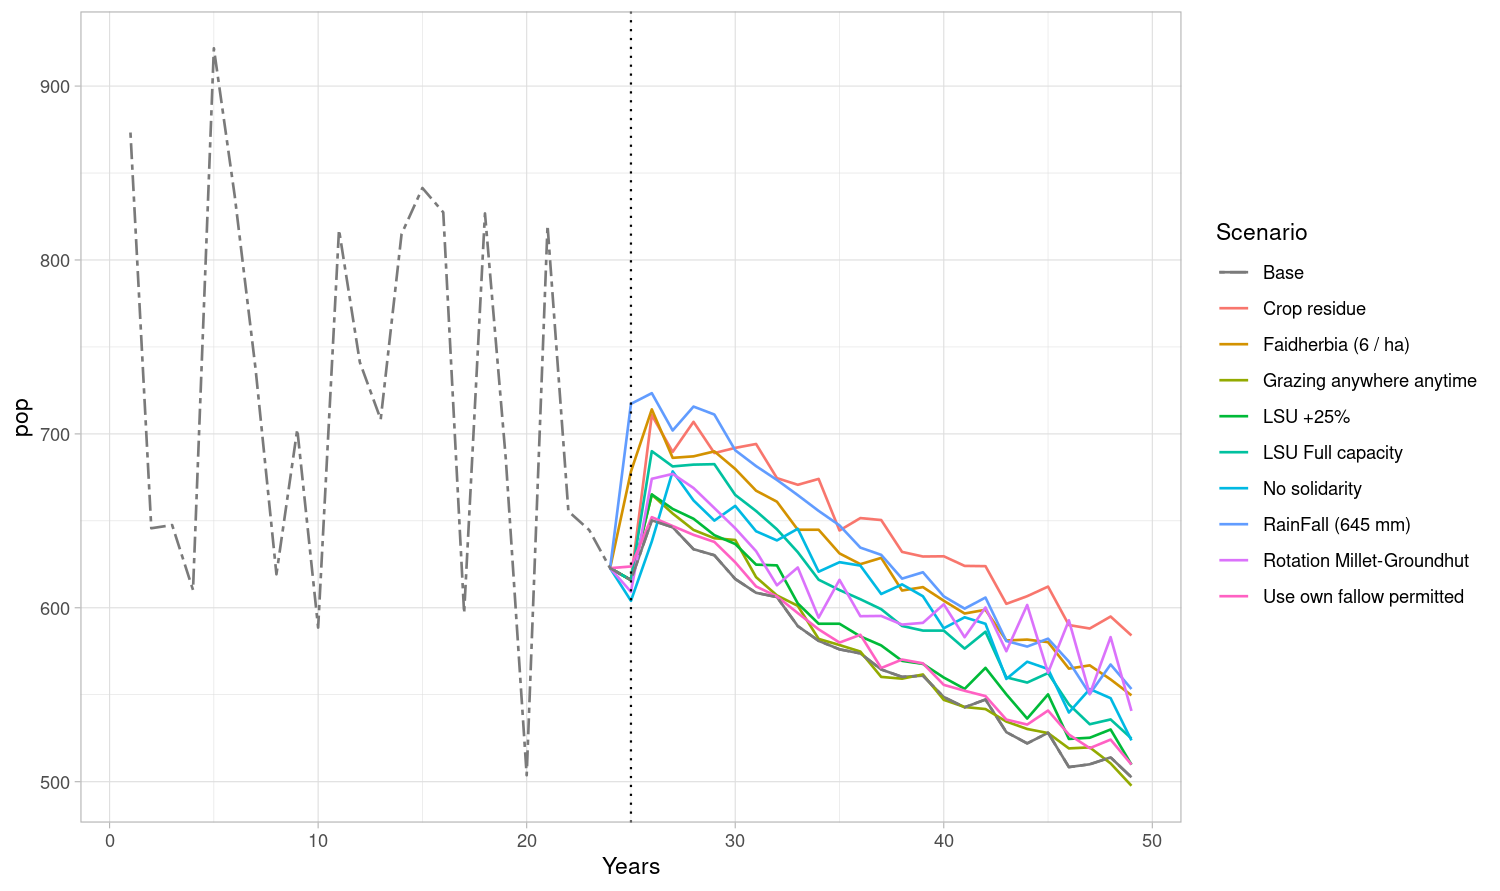

Source data for this figure (header and first rows):
Base, RainFall (645 mm), Faidherbia (6 / ha), LSU +25%, LSU Full capacity, Crop residue, Rotation Millet-Groundhut, Grazing anywhere anytime, No solidarity, Use own fallow permitted
873.3, 873.3, 873.3, 873.3, 873.3, 873.3, 873.3, 873.3, 873.3, 873.3
645.7, 645.7, 645.7, 645.7, 645.7, 645.7, 645.7, 645.7, 645.7, 645.7
647.6, 647.6, 647.6, 647.6, 647.6, 647.6, 647.6, 647.6, 647.6, 647.6
610.3, 610.3, 610.3, 610.3, 610.3, 610.3, 610.3, 610.3, 610.3, 610.3
921.7, 921.7, 921.7, 921.7, 921.7, 921.7, 921.7, 921.7, 921.7, 921.7
836.8, 836.8, 836.8, 836.8, 836.8, 836.8, 836.8, 836.8, 836.8, 836.8
737.3, 737.3, 737.3, 737.3, 737.3, 737.3, 737.3, 737.3, 737.3, 737.3
619.3, 619.3, 619.3, 619.3, 619.3, 619.3, 619.3, 619.3, 619.3, 619.3
702.7, 702.7, 702.7, 702.7, 702.7, 702.7, 702.7, 702.7, 702.7, 702.7
588.6, 588.6, 588.6, 588.6, 588.6, 588.6, 588.6, 588.6, 588.6, 588.6
817.4, 817.4, 817.4, 817.4, 817.4, 817.4, 817.4, 817.4, 817.4, 817.4
741.2, 741.2, 741.2, 741.2, 741.2, 741.2, 741.2, 741.2, 741.2, 741.2
708.3, 708.3, 708.3, 708.3, 708.3, 708.3, 708.3, 708.3, 708.3, 708.3
814.9, 814.9, 814.9, 814.9, 814.9, 814.9, 814.9, 814.9, 814.9, 814.9
841.4, 841.4, 841.4, 841.4, 841.4, 841.4, 841.4, 841.4, 841.4, 841.4
827.4, 827.4, 827.4, 827.4, 827.4, 827.4, 827.4, 827.4, 827.4, 827.4
596.9, 596.9, 596.9, 596.9, 596.9, 596.9, 596.9, 596.9, 596.9, 596.9
826.8, 826.8, 826.8, 826.8, 826.8, 826.8, 826.8, 826.8, 826.8, 826.8
685.4, 685.4, 685.4, 685.4, 685.4, 685.4, 685.4, 685.4, 685.4, 685.4
503.7, 503.7, 503.7, 503.7, 503.7, 503.7, 503.7, 503.7, 503.7, 503.7
819.9, 819.9, 819.9, 819.9, 819.9, 819.9, 819.9, 819.9, 819.9, 819.9
655.5, 655.5, 655.5, 655.5, 655.5, 655.5, 655.5, 655.5, 655.5, 655.5
644.7, 644.7, 644.7, 644.7, 644.7, 644.7, 644.7, 644.7, 644.7, 644.7
622.8, 622.8, 622.8, 622.8, 622.8, 622.8, 622.8, 622.8, 622.8, 622.8
615.9, 717.3, 678.4, 615.9, 615.9, 615.9, 609.2, 615.9, 604, 623.8
650.3, 723.4, 714.1, 665.2, 690, 710.8, 674.2, 665.1, 638.1, 652.1
646.3, 702, 686.2, 656.9, 681.3, 689.6, 677, 654.2, 678.4, 647
633.7, 715.7, 687.1, 651.2, 682.3, 706.9, 668.9, 644.8, 661.7, 641.9
630.2, 711.1, 689.9, 641.8, 682.6, 689, 657.3, 640, 650.1, 637.9
616.6, 690.6, 679.8, 636.7, 664.9, 692, 645.7, 639, 658.6, 626.2
608.6, 681.5, 667.3, 624.8, 655.6, 694.2, 632.6, 617.6, 644, 612.3
606.2, 673.5, 661, 624.4, 645.1, 674.6, 612.9, 607.1, 638.7, 606.5
589.5, 664.8, 644.9, 602.5, 632, 670.7, 623.2, 601.1, 645.4, 596.9
581, 655.7, 644.9, 590.8, 616.1, 674.1, 594.3, 582.1, 620.7, 587.6
576.1, 647.4, 631.3, 590.8, 610.2, 644.5, 616.1, 578.6, 626.2, 580
573.8, 634.6, 625.1, 583.5, 604.9, 651.6, 595.2, 574.8, 624.3, 584.5
564.5, 630.4, 628.7, 578.4, 599.2, 650.5, 595.3, 560.3, 607.9, 565.4
560.3, 616.8, 609.9, 569.5, 589.5, 632.1, 590.3, 559.2, 613.4, 570.2
561, 620.4, 611.9, 567.7, 586.9, 629.5, 591.3, 561.7, 606.6, 568.1
548.7, 606.6, 604, 559.9, 586.9, 629.6, 602, 547.1, 588.2, 555.7
542.8, 599.5, 596.7, 553.4, 576.5, 624.1, 583.1, 542.9, 594.5, 552.3
547.2, 605.9, 598.8, 565.5, 586.2, 623.9, 600.2, 541.8, 590.8, 549.2
528.5, 580.9, 581.2, 550.2, 560, 602.3, 575, 534.6, 559.1, 535.7
522, 577.7, 581.7, 536.3, 557, 606.7, 601.6, 530.3, 569, 532.8
528.1, 582.2, 580.2, 550.2, 562.5, 612.2, 562.7, 528, 564.8, 540.9
508.4, 569.1, 565, 524.6, 544.4, 590.1, 592.8, 519.1, 539.8, 527.1
510, 550.5, 566.9, 525.3, 533, 588.1, 550.3, 519.7, 553.3, 519.3
514, 567.4, 558.8, 530, 535.8, 595, 583.1, 510.5, 548, 524.2
502.5, 553.3, 549.7, 509.8, 524.8, 584.1, 540.7, 497.7, 523.7, 509.9
